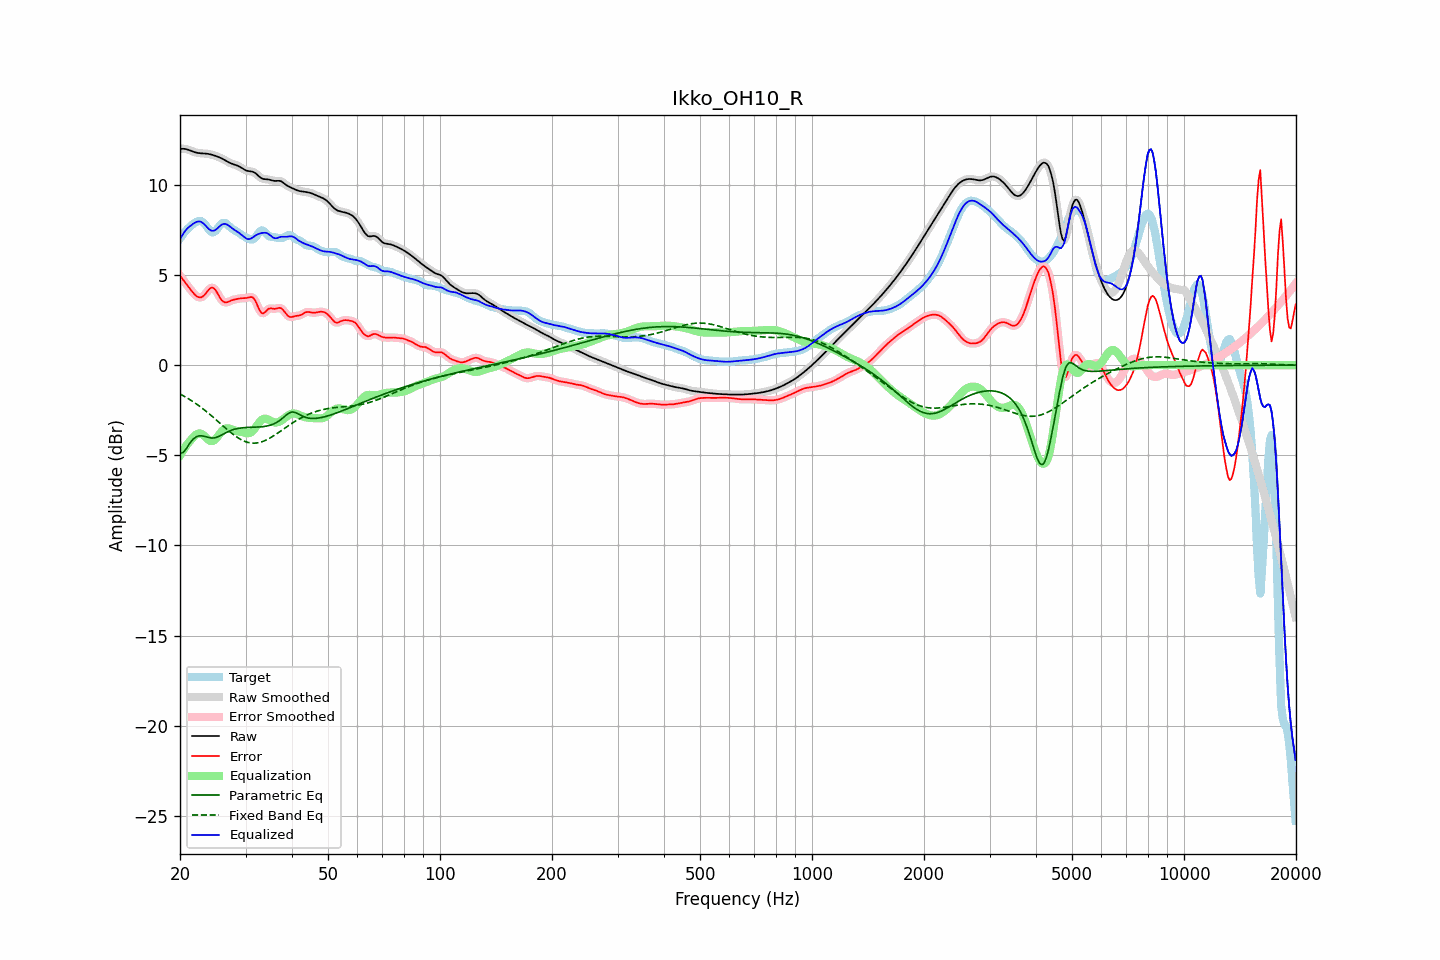

Data behind this chart, as committed beside it:
frequency, raw, error, smoothed, error_smoothed, equalization, parametric_eq, fixed_band_eq, equalized_raw, equalized_smoothed, target
20.00, 11.99, 4.96, 11.99, 4.96, -5.01, -4.88, -1.60, 6.97, 6.97, 7.03
20.20, 12.00, 4.85, 12.00, 4.84, -4.86, -4.86, -1.65, 7.14, 7.14, 7.15
20.40, 12.00, 4.73, 12.00, 4.72, -4.71, -4.85, -1.70, 7.29, 7.29, 7.27
20.61, 12.00, 4.61, 11.99, 4.61, -4.58, -4.74, -1.75, 7.42, 7.42, 7.39
20.81, 11.98, 4.49, 11.98, 4.49, -4.45, -4.62, -1.80, 7.53, 7.53, 7.49
21.02, 11.95, 4.37, 11.95, 4.37, -4.33, -4.48, -1.85, 7.62, 7.62, 7.58
21.23, 11.92, 4.25, 11.92, 4.25, -4.23, -4.34, -1.91, 7.69, 7.69, 7.67
21.44, 11.88, 4.14, 11.88, 4.14, -4.13, -4.23, -1.96, 7.76, 7.76, 7.74
21.66, 11.85, 4.03, 11.85, 4.03, -4.02, -4.12, -2.02, 7.83, 7.83, 7.82
21.87, 11.82, 3.93, 11.82, 3.93, -3.93, -4.05, -2.08, 7.89, 7.89, 7.88
22.09, 11.79, 3.85, 11.79, 3.85, -3.86, -3.98, -2.14, 7.94, 7.94, 7.94
22.31, 11.77, 3.79, 11.77, 3.79, -3.81, -3.95, -2.20, 7.96, 7.97, 7.98
22.54, 11.76, 3.76, 11.76, 3.76, -3.79, -3.92, -2.27, 7.97, 7.97, 8.00
22.76, 11.75, 3.75, 11.75, 3.76, -3.80, -3.92, -2.34, 7.95, 7.95, 8.00
22.99, 11.75, 3.80, 11.75, 3.80, -3.85, -3.93, -2.40, 7.90, 7.90, 7.95
23.22, 11.74, 3.87, 11.74, 3.87, -3.92, -3.95, -2.47, 7.82, 7.82, 7.87
23.45, 11.73, 3.97, 11.73, 3.98, -4.00, -3.97, -2.54, 7.73, 7.73, 7.76
23.69, 11.72, 4.09, 11.72, 4.09, -4.09, -4.00, -2.62, 7.64, 7.64, 7.64
23.92, 11.71, 4.19, 11.71, 4.19, -4.16, -4.02, -2.69, 7.55, 7.55, 7.52
24.16, 11.69, 4.28, 11.69, 4.27, -4.21, -4.04, -2.76, 7.48, 7.48, 7.41
24.40, 11.67, 4.30, 11.67, 4.30, -4.22, -4.05, -2.84, 7.45, 7.45, 7.36
24.65, 11.64, 4.26, 11.64, 4.26, -4.18, -4.04, -2.92, 7.46, 7.46, 7.38
24.89, 11.61, 4.18, 11.61, 4.17, -4.11, -4.03, -3.00, 7.50, 7.50, 7.43
25.14, 11.58, 4.03, 11.58, 4.03, -4.01, -4.00, -3.07, 7.57, 7.57, 7.54
25.39, 11.54, 3.88, 11.54, 3.88, -3.89, -3.96, -3.15, 7.65, 7.65, 7.67
25.65, 11.50, 3.72, 11.50, 3.73, -3.78, -3.92, -3.23, 7.73, 7.73, 7.78
25.91, 11.46, 3.59, 11.46, 3.60, -3.67, -3.87, -3.31, 7.79, 7.79, 7.87
26.16, 11.42, 3.52, 11.42, 3.52, -3.58, -3.82, -3.39, 7.83, 7.83, 7.89
26.43, 11.37, 3.48, 11.37, 3.48, -3.53, -3.77, -3.47, 7.84, 7.84, 7.88
26.69, 11.31, 3.48, 11.31, 3.48, -3.51, -3.73, -3.55, 7.81, 7.81, 7.84
26.96, 11.26, 3.51, 11.26, 3.51, -3.51, -3.68, -3.62, 7.76, 7.76, 7.75
27.23, 11.22, 3.55, 11.22, 3.55, -3.53, -3.65, -3.70, 7.69, 7.69, 7.67
27.50, 11.18, 3.59, 11.18, 3.59, -3.56, -3.61, -3.77, 7.62, 7.62, 7.59
27.77, 11.15, 3.62, 11.15, 3.62, -3.60, -3.58, -3.84, 7.55, 7.55, 7.53
28.05, 11.12, 3.64, 11.12, 3.64, -3.63, -3.55, -3.91, 7.49, 7.49, 7.48
28.33, 11.09, 3.66, 11.09, 3.66, -3.66, -3.53, -3.97, 7.43, 7.43, 7.43
28.62, 11.05, 3.68, 11.05, 3.68, -3.68, -3.51, -4.03, 7.38, 7.38, 7.38
28.90, 11.01, 3.70, 11.01, 3.69, -3.69, -3.50, -4.08, 7.32, 7.32, 7.31
29.19, 10.96, 3.71, 10.95, 3.71, -3.71, -3.48, -4.13, 7.25, 7.25, 7.25
29.48, 10.90, 3.71, 10.90, 3.71, -3.72, -3.48, -4.18, 7.18, 7.18, 7.18
29.78, 10.85, 3.72, 10.85, 3.72, -3.74, -3.47, -4.22, 7.10, 7.10, 7.13
30.08, 10.80, 3.72, 10.81, 3.73, -3.77, -3.46, -4.25, 7.04, 7.04, 7.08
30.38, 10.77, 3.74, 10.78, 3.74, -3.78, -3.46, -4.28, 7.00, 7.00, 7.04
30.68, 10.76, 3.76, 10.76, 3.77, -3.77, -3.45, -4.30, 6.99, 6.99, 7.00
30.99, 10.75, 3.78, 10.75, 3.78, -3.74, -3.45, -4.32, 7.02, 7.01, 6.97
31.30, 10.73, 3.77, 10.73, 3.76, -3.67, -3.45, -4.33, 7.06, 7.06, 6.96
31.61, 10.70, 3.69, 10.69, 3.68, -3.57, -3.45, -4.33, 7.13, 7.13, 7.01
31.93, 10.64, 3.54, 10.64, 3.54, -3.45, -3.44, -4.32, 7.19, 7.19, 7.10
32.24, 10.56, 3.35, 10.56, 3.34, -3.32, -3.44, -4.32, 7.24, 7.24, 7.21
32.57, 10.48, 3.14, 10.48, 3.15, -3.20, -3.43, -4.30, 7.28, 7.28, 7.34
32.89, 10.41, 2.97, 10.41, 2.98, -3.10, -3.43, -4.28, 7.31, 7.31, 7.43
33.22, 10.36, 2.88, 10.36, 2.89, -3.02, -3.42, -4.25, 7.33, 7.33, 7.48
33.55, 10.32, 2.87, 10.33, 2.88, -2.98, -3.41, -4.22, 7.34, 7.35, 7.45
33.89, 10.31, 2.95, 10.31, 2.95, -2.97, -3.39, -4.18, 7.35, 7.35, 7.37
34.23, 10.31, 3.04, 10.31, 3.03, -2.98, -3.38, -4.14, 7.32, 7.32, 7.27
34.57, 10.30, 3.12, 10.30, 3.11, -3.02, -3.36, -4.09, 7.28, 7.27, 7.18
34.92, 10.28, 3.15, 10.28, 3.14, -3.07, -3.33, -4.04, 7.21, 7.21, 7.13
35.27, 10.25, 3.15, 10.25, 3.14, -3.12, -3.30, -3.99, 7.13, 7.13, 7.11
35.62, 10.23, 3.13, 10.23, 3.13, -3.16, -3.27, -3.93, 7.07, 7.07, 7.10
35.97, 10.22, 3.12, 10.22, 3.13, -3.18, -3.23, -3.88, 7.04, 7.04, 7.10
... 635 more rows
